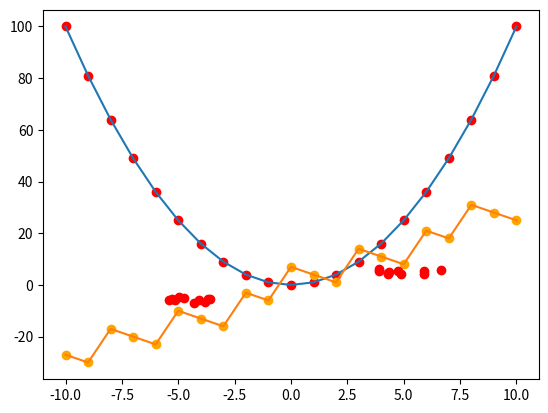

Recreate this plot in Python.
## declaracion basica de una funcion en python

def x2(x):
    return x * x

print("La funcion x2(5) es", x2(5))

import numpy as np 

X = np.array([-10,-9,-8,-7,-6,-5,-4,-3,-2,-1,0,1,2,3,4,5,6,7,8,9,10])
y = x2(X)

print(y)

import matplotlib.pyplot as plt

plt.plot(X,y)
plt.scatter(X,y, c='r')
plt.show()

import matplotlib.pyplot as plt

y1 = np.array([-27, -30, -17, -20, -23, -10, -13, -16,  -3,  -6,   7,   4,   1,
        14,  11,   8,  21,  18,  31,  28,  25])

plt.plot(X,y1)
plt.scatter(X,y1, c='orange')
plt.show()

# Ejercicio Opcional:
# Averigue la funcion que explica la relacion entre X & y1

## CODIGO AQUI f(X) = y1, averigue f

X = np.array([[ 4.73211192,  5.53035547],
       [ 4.30833925,  4.60324647],
       [ 6.65980218,  5.74204416],
       [-4.09298445, -5.87991301],
       [-4.966229  , -4.53374783],
       [ 3.89938082,  6.14472371],
       [ 4.3128273 ,  4.15479436],
       [ 5.90159072,  5.50249434],
       [-4.3076739 , -6.84123096],
       [ 5.90085595,  4.31627214],
       [-3.83031365, -6.64811257],
       [-4.74476872, -5.1994963 ],
       [-5.25793376, -5.30724348],
       [ 3.88268965,  5.2344157 ],
       [-5.13794257, -5.70228673],
       [-3.70052371, -5.48940513],
       [-3.60415059, -5.60896552],
       [ 4.87710977,  4.06423057],
       [ 4.32875387,  4.9873354 ],
       [-5.4225374 , -5.8583749 ]])


plt.scatter(X[:,0],X[:,1], c = "red")
plt.show()

